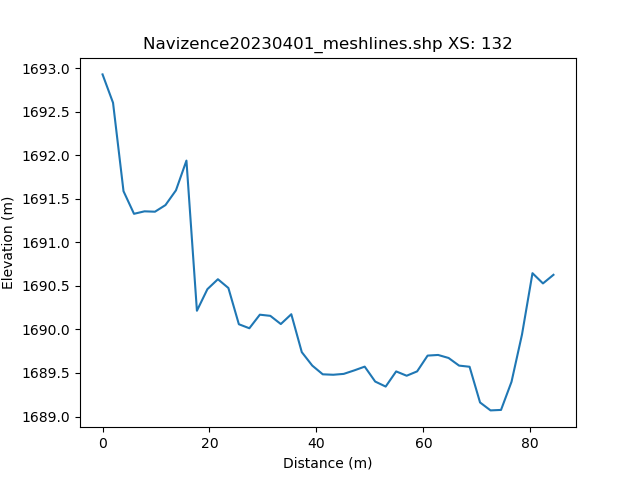

Values plotted in this chart, from the file beside it:
, h_distance, Elevation
0, 0.0, 1693
1, 0.9902, 1693
2, 1.98, 1693
3, 2.971, 1692
4, 3.961, 1692
5, 4.951, 1691
6, 5.941, 1691
7, 6.932, 1691
8, 7.922, 1691
9, 8.912, 1691
10, 9.902, 1691
11, 10.89, 1691
12, 11.88, 1691
13, 12.87, 1692
14, 13.86, 1692
15, 14.85, 1692
16, 15.84, 1692
17, 16.83, 1691
18, 17.82, 1690
19, 18.81, 1690
20, 19.8, 1690
21, 20.79, 1691
22, 21.78, 1691
23, 22.78, 1691
24, 23.77, 1690
25, 24.76, 1690
26, 25.75, 1690
27, 26.74, 1690
28, 27.73, 1690
29, 28.72, 1690
30, 29.71, 1690
31, 30.7, 1690
32, 31.69, 1690
33, 32.68, 1690
34, 33.67, 1690
35, 34.66, 1690
36, 35.65, 1690
37, 36.64, 1690
38, 37.63, 1690
39, 38.62, 1690
40, 39.61, 1690
41, 40.6, 1690
42, 41.59, 1689
43, 42.58, 1689
44, 43.57, 1690
45, 44.56, 1689
46, 45.55, 1689
47, 46.54, 1690
48, 47.53, 1690
49, 48.52, 1690
50, 49.51, 1690
51, 50.5, 1689
52, 51.49, 1689
53, 52.48, 1689
54, 53.47, 1689
55, 54.46, 1690
56, 55.45, 1690
57, 56.44, 1689
58, 57.43, 1689
59, 58.42, 1690
... 42 more rows
